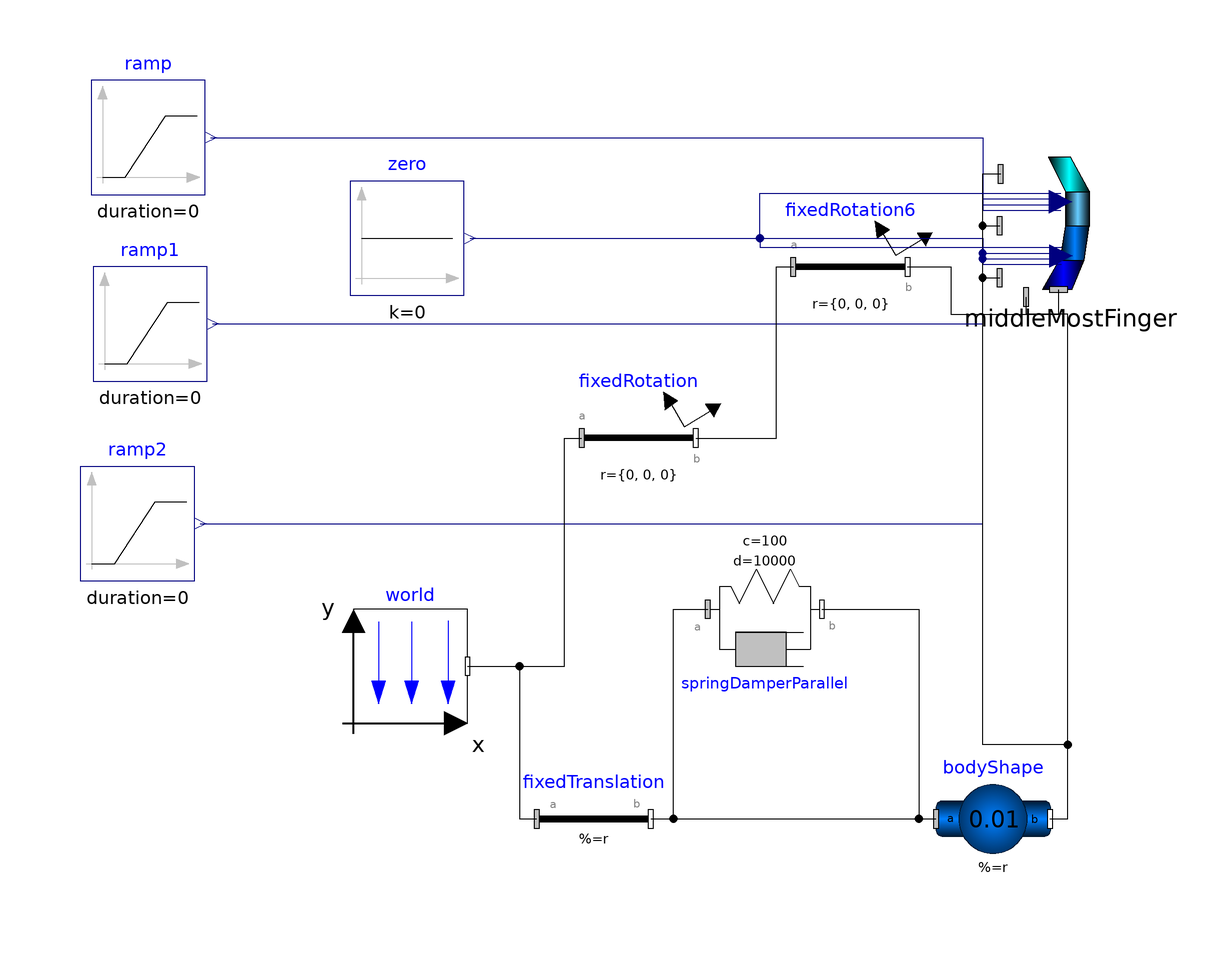

The component connection diagram of the Modelica model below, drawn from its own Placement and Line annotations.

model TestFingerContactModel "Test Model for the Finger component interacting with a contact object"
  import PowerGrabStructure;
  PowerGrabStructure.Finger.Examples.RealFingerContact middleMostFinger(threshold = threshold, fingerLength = {mFinger * 0.343137255, mFinger * 0.31372549, mFinger * 0.196078431, mFinger * 0.147058824}, mu = mu, phiSide0 = 0, bufferRange = delta[2], diameter = 0.02, bufferEffect = 25, v2delta = 0.01, v0Mag = 1, bufferDamping = 15, k = 5000, delta = delta[1]) annotation(Placement(visible = true, transformation(origin = {85.674, 35.203}, extent = {{-12.5, -12.5}, {12.5, 12.5}}, rotation = 0)));
  inner Modelica.Mechanics.MultiBody.World world(animateGravity = false, g = 0) annotation(Placement(visible = true, transformation(origin = {-30.128, -42}, extent = {{-10, -10}, {10, 10}}, rotation = 0)));
  Modelica.Mechanics.MultiBody.Parts.FixedRotation fixedRotation(angle = 90, n = {0, 0, 1}) annotation(Placement(visible = true, transformation(origin = {9.883, -2}, extent = {{-10, -10}, {10, 10}}, rotation = 0)));
  Modelica.Mechanics.MultiBody.Parts.FixedTranslation fixedTranslation(r = object_x) annotation(Placement(visible = true, transformation(origin = {2, -68.75}, extent = {{-10, -10}, {10, 10}}, rotation = 0)));
  // Modelica.Blocks.Sources.Constant one(k = 1) annotation(Placement(visible = true, transformation(origin={-35.617,
  //          71.361},                                                                                                           extent = {{-10, -10}, {10, 10}}, rotation = 0)));
  Modelica.Blocks.Sources.Constant zero(k = 0) annotation(Placement(visible = true, transformation(origin = {-30.714, 33}, extent = {{-10, -10}, {10, 10}}, rotation = 0)));
  Modelica.Mechanics.MultiBody.Forces.SpringDamperParallel springDamperParallel(animation = false, c = 100, d = 10000, s_unstretched = 0) annotation(Placement(visible = true, transformation(origin = {32, -32}, extent = {{-10, -10}, {10, 10}}, rotation = 0)));
  Modelica.Mechanics.MultiBody.Parts.BodyShape bodyShape(animation = false, m = 0.01, r = {0.01, 0, 0}, r_0(fixed = true, start = object_x), r_CM = {0, 0, 0}) annotation(Placement(visible = true, transformation(origin = {72, -68.755}, extent = {{-10, -10}, {10, 10}}, rotation = 0)));
  Modelica.Mechanics.MultiBody.Parts.FixedRotation fixedRotation6(n = {1, 0, 0}, angle = 0) annotation(Placement(visible = true, transformation(origin = {47, 28}, extent = {{-10, -10}, {10, 10}}, rotation = 0)));
  Modelica.Blocks.Sources.Ramp ramp(startTime = 5, height = 0.2, duration = 0) annotation(Placement(visible = true, transformation(origin = {-76.139, 50.672}, extent = {{-10, -10}, {10, 10}}, rotation = 0)));
  Modelica.Blocks.Sources.Ramp ramp1(startTime = 3, height = 0.6, duration = 0) annotation(Placement(visible = true, transformation(origin = {-75.786, 18}, extent = {{-10, -10}, {10, 10}}, rotation = 0)));
  Modelica.Blocks.Sources.Ramp ramp2(duration = 0) annotation(Placement(visible = true, transformation(origin = {-78, -17}, extent = {{-10, -10}, {10, 10}}, rotation = 0)));
  parameter Modelica.SIunits.Length mFinger = 0.204;
  parameter Modelica.SIunits.Length threshold = 0.0375;
  parameter Real mu = 1;
  parameter Modelica.SIunits.Length delta[2] = {0.01, 0.015} "In order of: delta of friction, buffer range";
  parameter Modelica.SIunits.Position object_x[3] = {-0.06, 0.06, -0.02};
equation
  connect(fixedTranslation.frame_b, bodyShape.frame_a) annotation(Line(visible = true, origin = {47.994, -68.752}, points = {{-35.994, 0.002}, {10.994, 0.002}, {10.994, -0.003}, {14.006, -0.003}}));
  connect(bodyShape.frame_b, middleMostFinger.frame_a4) annotation(Line(visible = true, origin = {81.577, -15.08}, points = {{0.423, -53.675}, {3.536, -53.675}, {3.536, 34.783}, {-3.7474, 34.783}, {-3.7474, 37.783}}));
  connect(ramp2.y, middleMostFinger.anteriorInput[3]) annotation(Line(visible = true, origin = {39.298, 11.2}, points = {{-106.298, -28.2}, {30.876, -28.2}, {30.876, 28.7006}, {44.5458, 28.7006}}, color = {0, 0, 127}));
  connect(ramp1.y, middleMostFinger.anteriorInput[2]) annotation(Line(visible = true, origin = {39.851, 28.7}, points = {{-104.637, -10.7}, {30.323, -10.7}, {30.323, 10.2006}, {43.9928, 10.2006}}, color = {0, 0, 127}));
  connect(ramp.y, middleMostFinger.anteriorInput[1]) annotation(Line(visible = true, origin = {39.763, 45.036}, points = {{-104.902, 5.636}, {30.411, 5.636}, {30.411, -7.1354}, {44.0808, -7.1354}}, color = {0, 0, 127}));
  connect(zero.y, middleMostFinger.posteriorInput[3]) annotation(Line(visible = true, origin = {51.143, 31.462}, points = {{-70.857, 1.538}, {19.031, 1.538}, {19.031, -1.0384}, {32.7936, -1.0384}}, color = {0, 0, 127}));
  connect(zero.y, middleMostFinger.posteriorInput[2]) annotation(Line(visible = true, origin = {51.143, 31.462}, points = {{-70.857, 1.538}, {19.031, 1.538}, {19.031, -2.0384}, {32.7936, -2.0384}}, color = {0, 0, 127}));
  connect(zero.y, middleMostFinger.posteriorInput[1]) annotation(Line(visible = true, origin = {51.143, 31.462}, points = {{-70.857, 1.538}, {19.031, 1.538}, {19.031, -3.0384}, {32.7936, -3.0384}}, color = {0, 0, 127}));
  connect(fixedRotation6.frame_b, middleMostFinger.frame_a) annotation(Line(visible = true, origin = {70.654, 23.885}, points = {{-13.654, 4.115}, {-6.029, 4.115}, {-6.029, -4.182}, {12.8565, -4.182}, {12.8565, 0.133}}));
  connect(fixedRotation.frame_b, fixedRotation6.frame_a) annotation(Line(visible = true, origin = {31.215, 13}, points = {{-11.332, -15}, {2.773, -15}, {2.773, 15}, {5.785, 15}}));
  connect(fixedTranslation.frame_b, springDamperParallel.frame_a) annotation(Line(visible = true, origin = {16.494, -50.375}, points = {{-4.494, -18.375}, {-0.506, -18.375}, {-0.506, 18.375}, {5.506, 18.375}}));
  connect(world.frame_b, fixedTranslation.frame_a) annotation(Line(visible = true, origin = {-12.532, -55.375}, points = {{-7.596, 13.375}, {1.532, 13.375}, {1.532, -13.375}, {4.532, -13.375}}));
  connect(bodyShape.frame_b, middleMostFinger.frame_a1) annotation(Line(visible = true, origin = {77.624, -32.802}, points = {{4.376, -35.953}, {7.488, -35.953}, {7.488, -22.953}, {-7.45, -22.953}, {-7.45, 58.905}, {-4.45, 58.905}}));
  connect(bodyShape.frame_b, middleMostFinger.frame_a2) annotation(Line(visible = true, origin = {77.624, -29.769}, points = {{4.376, -38.986}, {7.488, -38.986}, {7.488, -25.986}, {-7.45, -25.986}, {-7.45, 64.972}, {-4.45, 64.972}}));
  connect(bodyShape.frame_b, middleMostFinger.frame_a3) annotation(Line(visible = true, origin = {77.651, -26.736}, points = {{4.349, -42.019}, {7.461, -42.019}, {7.461, -29.019}, {-7.477, -29.019}, {-7.477, 71.039}, {-4.3177, 71.039}}));
  connect(springDamperParallel.frame_b, bodyShape.frame_a) annotation(Line(visible = true, origin = {55.494, -50.377}, points = {{-13.494, 18.377}, {3.494, 18.377}, {3.494, -18.378}, {6.506, -18.378}}));
  connect(world.frame_b, fixedRotation.frame_a) annotation(Line(visible = true, origin = {-6.626, -22}, points = {{-13.502, -20}, {3.496, -20}, {3.496, 20}, {6.509, 20}}));
  connect(zero.y, middleMostFinger.anteriorInput[4]) annotation(Line(points = {{-19.714, 33}, {31.143, 33}, {31.143, 40.9006}, {83.8438, 40.9006}}, color = {0, 0, 127}));
  connect(zero.y, middleMostFinger.posteriorInput[4]) annotation(Line(points = {{-19.714, 33}, {31.143, 33}, {31.143, 31.4236}, {83.9366, 31.4236}}, color = {0, 0, 127}));
end TestFingerContactModel;